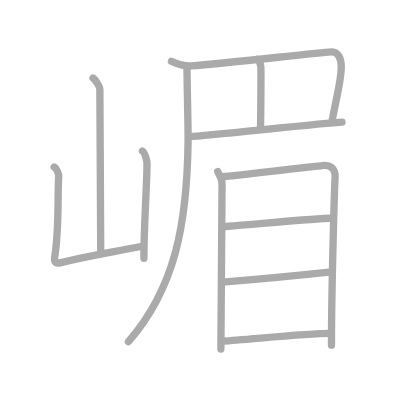
t = 0.00 s
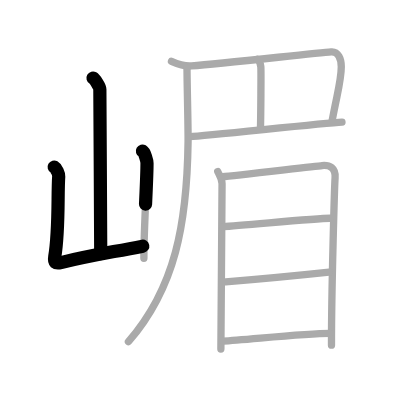
t = 2.50 s
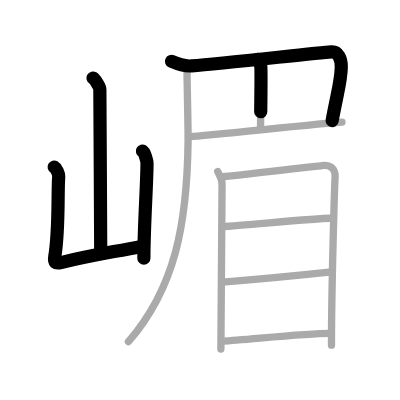
t = 4.75 s
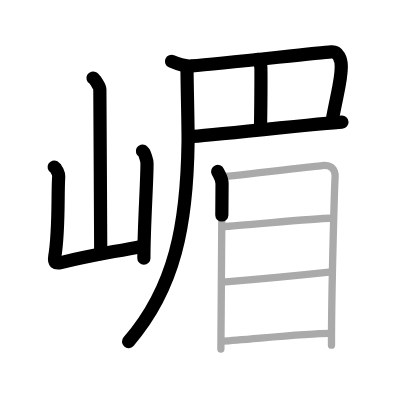
t = 7.25 s
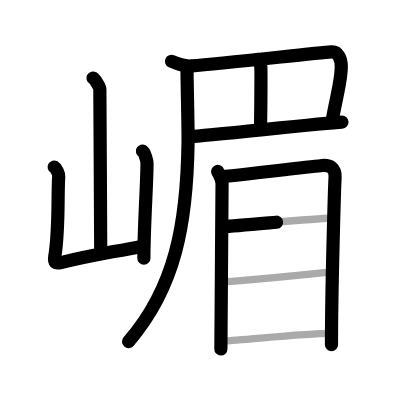
t = 9.50 s
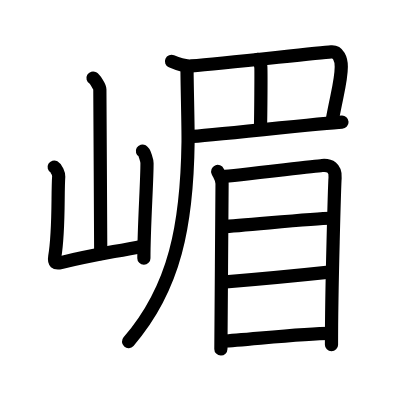
t = 12.00 s

The animated SVG that drew these frames (rendered in a browser with its animation timeline set to each time). Animation: 12 SMIL elements (animate=12); one cycle of 12.00 s.

<?xml version="1.0" standalone="no"?>
<!DOCTYPE svg PUBLIC "-//W3C//DTD SVG 1.1//EN"   "http://www.w3.org/Graphics/SVG/1.1/DTD/svg11.dtd">
<svg width="400px" height="400px"  version="1.1" xmlns="http://www.w3.org/2000/svg">
  <defs>
    <marker id="Triangle" viewBox="0 0 10 10" refX="0" refY="5" markerUnits="strokeWidth" markerWidth="3" style="stroke-opacity:0%;fill:#aaaaaa;" markerHeight="2" orient="auto">
      <path d="M 0 0 L 10 5 L 0 10 z" />
    </marker>
    
    <marker id="Arrow" viewBox="0 0 10 10" refX="5" refY="5" markerUnits="strokeWidth" markerWidth="1.8" style="stroke-opacity:0%;fill:#770000;" markerHeight="2" orient="auto">
      <path d="M 0 4 L 6 4 L 4 1 L 10 5 L 4 9 L 6 6 L 0 6 z" />
        <circle cx="5" cy="5" r="5" />
      </marker>
    
    <marker id="TriangleRed" viewBox="0 0 10 10" refX="0" refY="5" markerUnits="strokeWidth" markerWidth="3" style="stroke-opacity:0%;fill:#CC0000;" markerHeight="2" orient="auto">
      <path d="M 0 0 L 10 5 L 0 10 z" />
    </marker>
    
    <marker id="ArrowRed" viewBox="0 0 10 10" refX="5" refY="5" markerUnits="strokeWidth" markerWidth="1.8" style="stroke-opacity:0%;fill:#CC0000;" markerHeight="2" orient="auto">
      <path d="M 0 4 L 6 4 L 4 1 L 10 5 L 4 9 L 6 6 L 0 6 z" />
        <circle cx="5" cy="5" r="5" />
      </marker>
    
  </defs>
  
  <path style="fill:#ffffff; fill-opacity:100%; fill-rule:evenodd; stroke-width:0;" d="M 0 0 L 400px 0 L 400px 400px L 0 400px L 0 0" />

  <g transform="scale(3.6697247706422 3.6697247706422)">
<path style="fill:none; fill-opacity:0%; fill-rule:evenodd; stroke:#aaaaaa; stroke-opacity:100%; stroke-width: 1.5pt; stroke-linejoin:round; stroke-linecap:round;" d="M25.34 21.27c0.56 0.32 1.87 2.38 1.87 3.02c0 6.67 0.24 36.3 0.24 44.85"></path>
<path style="fill:none; fill-opacity:0%; fill-rule:evenodd; stroke:#aaaaaa; stroke-opacity:100%; stroke-width: 1.5pt; stroke-linejoin:round; stroke-linecap:round;" d="M14.76 45.52c0.62 0.35 1.29 1.83 1.24 2.54c-0.35 4.88 0.15 14.56-1.08 21.89c-0.27 1.59 0.18 1.96 1.69 1.6c8.59-2.04 12.03-2.48 22.47-4.51"></path>
<path style="fill:none; fill-opacity:0%; fill-rule:evenodd; stroke:#aaaaaa; stroke-opacity:100%; stroke-width: 1.5pt; stroke-linejoin:round; stroke-linecap:round;" d="M38.82 41.18c0.62 0.35 1.24 2.61 1.24 3.32c0 5.48-0.85 17.01-0.85 25.88"></path>
<path style="fill:none; fill-opacity:0%; fill-rule:evenodd; stroke:#aaaaaa; stroke-opacity:100%; stroke-width: 1.5pt; stroke-linejoin:round; stroke-linecap:round;" d="M46.73 16.71c1.68 0.74 3.68 1.4 5.46 1.25c9.62-0.83 34.2-3.52 38.06-3.81C92.16 14 93 15.98 93 18.2c0 3.74-1.05 6.91-2.52 14.82"></path>
<path style="fill:none; fill-opacity:0%; fill-rule:evenodd; stroke:#aaaaaa; stroke-opacity:100%; stroke-width: 1.5pt; stroke-linejoin:round; stroke-linecap:round;" d="M70.19 16.2c0.49 0.3 0.78 1.35 0.88 1.95c0.1 0.6 0 13.36-0.1 17.11"></path>
<path style="fill:none; fill-opacity:0%; fill-rule:evenodd; stroke:#aaaaaa; stroke-opacity:100%; stroke-width: 1.5pt; stroke-linejoin:round; stroke-linecap:round;" d="M51.75 37.24c4.83-0.25 36.4-3.7 41.44-3.95"></path>
<path style="fill:none; fill-opacity:0%; fill-rule:evenodd; stroke:#aaaaaa; stroke-opacity:100%; stroke-width: 1.5pt; stroke-linejoin:round; stroke-linecap:round;" d="M50.96 18.45c0 4.36 0.34 16.08 0.29 20.17C50.96 60.96 47.77 78.4 35 93.11"></path>
<path style="fill:none; fill-opacity:0%; fill-rule:evenodd; stroke:#aaaaaa; stroke-opacity:100%; stroke-width: 1.5pt; stroke-linejoin:round; stroke-linecap:round;" d="M59.33 46.73c0.48 1.08 1.18 1.89 1.18 3.33c0 1.44-0.32 44.33-0.32 45.05"></path>
<path style="fill:none; fill-opacity:0%; fill-rule:evenodd; stroke:#aaaaaa; stroke-opacity:100%; stroke-width: 1.5pt; stroke-linejoin:round; stroke-linecap:round;" d="M60.7 48.13c2.72-0.18 24.6-2.8 27.08-3.02c2.07-0.18 3.72 0.64 3.53 3.34c-0.12 1.71-0.99 29.76-0.98 45.61"></path>
<path style="fill:none; fill-opacity:0%; fill-rule:evenodd; stroke:#aaaaaa; stroke-opacity:100%; stroke-width: 1.5pt; stroke-linejoin:round; stroke-linecap:round;" d="M60.76 61.76c5.37-0.25 24.86-2.29 29.23-2.29"></path>
<path style="fill:none; fill-opacity:0%; fill-rule:evenodd; stroke:#aaaaaa; stroke-opacity:100%; stroke-width: 1.5pt; stroke-linejoin:round; stroke-linecap:round;" d="M61.49 76.8c7.22-0.6 19.66-1.75 28.19-2.66"></path>
<path style="fill:none; fill-opacity:0%; fill-rule:evenodd; stroke:#aaaaaa; stroke-opacity:100%; stroke-width: 1.5pt; stroke-linejoin:round; stroke-linecap:round;" d="M60.76 92.95c6.2-0.32 22.14-2.11 29.15-2.11"></path>

<path style="fill:none; fill-opacity:0%; fill-rule:evenodd; stroke:#000000; stroke-opacity:100%; stroke-width: 2.7pt; stroke-linejoin:round; stroke-linecap:round;" d="M25.34 21.27c0.56 0.32 1.87 2.38 1.87 3.02c0 6.67 0.24 36.3 0.24 44.85" pathLength="100" stroke-dashoffset="100" stroke-dasharray="100 105"><animate id="dashAnim1" attributeName="stroke-dashoffset" from="100" to="0" dur="1s" calcMode="linear" fill="freeze"/></path>
<path style="fill:none; fill-opacity:0%; fill-rule:evenodd; stroke:#000000; stroke-opacity:100%; stroke-width: 2.7pt; stroke-linejoin:round; stroke-linecap:round;" d="M14.76 45.52c0.62 0.35 1.29 1.83 1.24 2.54c-0.35 4.88 0.15 14.56-1.08 21.89c-0.27 1.59 0.18 1.96 1.69 1.6c8.59-2.04 12.03-2.48 22.47-4.51" pathLength="100" stroke-dashoffset="100" stroke-dasharray="100 105"><animate id="dashAnim2" attributeName="stroke-dashoffset" from="100" to="0" dur="1s" calcMode="linear" begin="dashAnim1.end" fill="freeze"/></path>
<path style="fill:none; fill-opacity:0%; fill-rule:evenodd; stroke:#000000; stroke-opacity:100%; stroke-width: 2.7pt; stroke-linejoin:round; stroke-linecap:round;" d="M38.82 41.18c0.62 0.35 1.24 2.61 1.24 3.32c0 5.48-0.85 17.01-0.85 25.88" pathLength="100" stroke-dashoffset="100" stroke-dasharray="100 105"><animate id="dashAnim3" attributeName="stroke-dashoffset" from="100" to="0" dur="1s" calcMode="linear" begin="dashAnim2.end" fill="freeze"/></path>
<path style="fill:none; fill-opacity:0%; fill-rule:evenodd; stroke:#000000; stroke-opacity:100%; stroke-width: 2.7pt; stroke-linejoin:round; stroke-linecap:round;" d="M46.73 16.71c1.68 0.74 3.68 1.4 5.46 1.25c9.62-0.83 34.2-3.52 38.06-3.81C92.16 14 93 15.98 93 18.2c0 3.74-1.05 6.91-2.52 14.82" pathLength="100" stroke-dashoffset="100" stroke-dasharray="100 105"><animate id="dashAnim4" attributeName="stroke-dashoffset" from="100" to="0" dur="1s" calcMode="linear" begin="dashAnim3.end" fill="freeze"/></path>
<path style="fill:none; fill-opacity:0%; fill-rule:evenodd; stroke:#000000; stroke-opacity:100%; stroke-width: 2.7pt; stroke-linejoin:round; stroke-linecap:round;" d="M70.19 16.2c0.49 0.3 0.78 1.35 0.88 1.95c0.1 0.6 0 13.36-0.1 17.11" pathLength="100" stroke-dashoffset="100" stroke-dasharray="100 105"><animate id="dashAnim5" attributeName="stroke-dashoffset" from="100" to="0" dur="1s" calcMode="linear" begin="dashAnim4.end" fill="freeze"/></path>
<path style="fill:none; fill-opacity:0%; fill-rule:evenodd; stroke:#000000; stroke-opacity:100%; stroke-width: 2.7pt; stroke-linejoin:round; stroke-linecap:round;" d="M51.75 37.24c4.83-0.25 36.4-3.7 41.44-3.95" pathLength="100" stroke-dashoffset="100" stroke-dasharray="100 105"><animate id="dashAnim6" attributeName="stroke-dashoffset" from="100" to="0" dur="1s" calcMode="linear" begin="dashAnim5.end" fill="freeze"/></path>
<path style="fill:none; fill-opacity:0%; fill-rule:evenodd; stroke:#000000; stroke-opacity:100%; stroke-width: 2.7pt; stroke-linejoin:round; stroke-linecap:round;" d="M50.96 18.45c0 4.36 0.34 16.08 0.29 20.17C50.96 60.96 47.77 78.4 35 93.11" pathLength="100" stroke-dashoffset="100" stroke-dasharray="100 105"><animate id="dashAnim7" attributeName="stroke-dashoffset" from="100" to="0" dur="1s" calcMode="linear" begin="dashAnim6.end" fill="freeze"/></path>
<path style="fill:none; fill-opacity:0%; fill-rule:evenodd; stroke:#000000; stroke-opacity:100%; stroke-width: 2.7pt; stroke-linejoin:round; stroke-linecap:round;" d="M59.33 46.73c0.48 1.08 1.18 1.89 1.18 3.33c0 1.44-0.32 44.33-0.32 45.05" pathLength="100" stroke-dashoffset="100" stroke-dasharray="100 105"><animate id="dashAnim8" attributeName="stroke-dashoffset" from="100" to="0" dur="1s" calcMode="linear" begin="dashAnim7.end" fill="freeze"/></path>
<path style="fill:none; fill-opacity:0%; fill-rule:evenodd; stroke:#000000; stroke-opacity:100%; stroke-width: 2.7pt; stroke-linejoin:round; stroke-linecap:round;" d="M60.7 48.13c2.72-0.18 24.6-2.8 27.08-3.02c2.07-0.18 3.72 0.64 3.53 3.34c-0.12 1.71-0.99 29.76-0.98 45.61" pathLength="100" stroke-dashoffset="100" stroke-dasharray="100 105"><animate id="dashAnim9" attributeName="stroke-dashoffset" from="100" to="0" dur="1s" calcMode="linear" begin="dashAnim8.end" fill="freeze"/></path>
<path style="fill:none; fill-opacity:0%; fill-rule:evenodd; stroke:#000000; stroke-opacity:100%; stroke-width: 2.7pt; stroke-linejoin:round; stroke-linecap:round;" d="M60.76 61.76c5.37-0.25 24.86-2.29 29.23-2.29" pathLength="100" stroke-dashoffset="100" stroke-dasharray="100 105"><animate id="dashAnim10" attributeName="stroke-dashoffset" from="100" to="0" dur="1s" calcMode="linear" begin="dashAnim9.end" fill="freeze"/></path>
<path style="fill:none; fill-opacity:0%; fill-rule:evenodd; stroke:#000000; stroke-opacity:100%; stroke-width: 2.7pt; stroke-linejoin:round; stroke-linecap:round;" d="M61.49 76.8c7.22-0.6 19.66-1.75 28.19-2.66" pathLength="100" stroke-dashoffset="100" stroke-dasharray="100 105"><animate id="dashAnim11" attributeName="stroke-dashoffset" from="100" to="0" dur="1s" calcMode="linear" begin="dashAnim10.end" fill="freeze"/></path>
<path style="fill:none; fill-opacity:0%; fill-rule:evenodd; stroke:#000000; stroke-opacity:100%; stroke-width: 2.7pt; stroke-linejoin:round; stroke-linecap:round;" d="M60.76 92.95c6.2-0.32 22.14-2.11 29.15-2.11" pathLength="100" stroke-dashoffset="100" stroke-dasharray="100 105"><animate id="dashAnim12" attributeName="stroke-dashoffset" from="100" to="0" dur="1s" calcMode="linear" begin="dashAnim11.end" fill="freeze"/></path>

</g>

</svg>  
          
